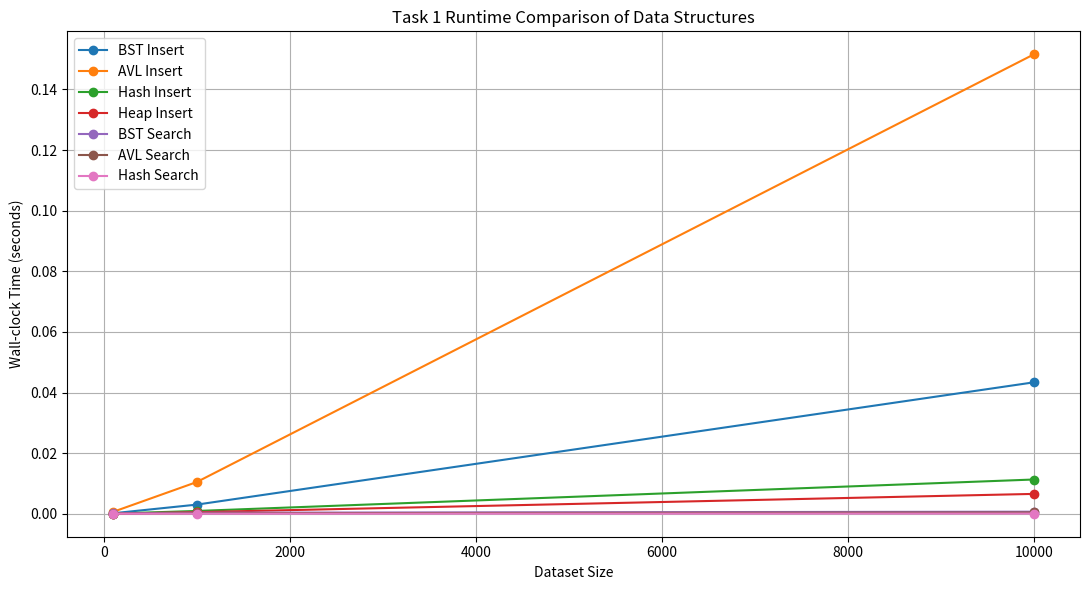

Reproduce this figure in Python. (Note: this script raises an exception after producing the figure.)
import random
import time
import heapq
import matplotlib.pyplot as plt

# ============================================================
# ADVANCED ALGORITHMS
# TASK 1 – ADVANCED DATA STRUCTURES
# Route Planning Application
# ============================================================


# ============================================================
# CITY CLASS
# ============================================================

class City:

    def __init__(self, name, x, y, population, distance):
        self.name = name
        self.x = x
        self.y = y
        self.population = population
        self.distance = distance

    def __lt__(self, other):
        return self.distance < other.distance

    def __str__(self):
        return (
            f"{self.name} | "
            f"Coordinates=({self.x}, {self.y}) | "
            f"Population={self.population} | "
            f"Distance={self.distance:.2f} km"
        )


# ============================================================
# RANDOM CITY GENERATOR
# ============================================================

def generate_city(index):

    return City(
        name=f"City_{index}",
        x=random.randint(0, 1000),
        y=random.randint(0, 1000),
        population=random.randint(10000, 5000000),
        distance=random.uniform(1, 500)
    )


def generate_dataset(size):

    cities = []

    for i in range(size):
        cities.append(generate_city(i))

    return cities


# ============================================================
# BST NODE
# ============================================================

class BSTNode:

    def __init__(self, city):

        self.city = city
        self.left = None
        self.right = None


# ============================================================
# BINARY SEARCH TREE
# ============================================================

class BinarySearchTree:

    def __init__(self):

        self.root = None

    # --------------------------

    def insert(self, city):

        if self.root is None:

            self.root = BSTNode(city)

        else:

            self.root = self._insert(self.root, city)

    def _insert(self, node, city):

        if node is None:
            return BSTNode(city)

        if city.name < node.city.name:
            node.left = self._insert(node.left, city)
        else:
            node.right = self._insert(node.right, city)

        return node

    # --------------------------

    def search(self, city_name):

        return self._search(self.root, city_name)

    def _search(self, node, city_name):

        if node is None:
            return None

        if node.city.name == city_name:
            return node.city

        if city_name < node.city.name:
            return self._search(node.left, city_name)

        return self._search(node.right, city_name)

    # --------------------------

    def minimum(self, node):

        while node.left:

            node = node.left

        return node

    # --------------------------

    def delete(self, city_name):

        self.root = self._delete(self.root, city_name)

    def _delete(self, node, city_name):

        if node is None:
            return node

        if city_name < node.city.name:

            node.left = self._delete(node.left, city_name)

        elif city_name > node.city.name:

            node.right = self._delete(node.right, city_name)

        else:

            if node.left is None:
                return node.right

            if node.right is None:
                return node.left

            temp = self.minimum(node.right)

            node.city = temp.city

            node.right = self._delete(
                node.right,
                temp.city.name
            )

        return node

    # --------------------------

    def inorder(self):

        data = []

        self._inorder(self.root, data)

        return data

    def _inorder(self, node, data):

        if node:

            self._inorder(node.left, data)

            data.append(node.city)

            self._inorder(node.right, data)


# ============================================================
# AVL NODE
# ============================================================

class AVLNode:

    def __init__(self, city):
        self.city = city
        self.left = None
        self.right = None
        self.height = 1


# ============================================================
# AVL TREE
# ============================================================

class AVLTree:

    def __init__(self):
        self.root = None

    def height(self, node):
        if node is None:
            return 0
        return node.height

    def balance_factor(self, node):
        if node is None:
            return 0
        return self.height(node.left) - self.height(node.right)

    def right_rotate(self, y):
        x = y.left
        temp = x.right

        x.right = y
        y.left = temp

        y.height = 1 + max(self.height(y.left), self.height(y.right))
        x.height = 1 + max(self.height(x.left), self.height(x.right))

        return x

    def left_rotate(self, x):
        y = x.right
        temp = y.left

        y.left = x
        x.right = temp

        x.height = 1 + max(self.height(x.left), self.height(x.right))
        y.height = 1 + max(self.height(y.left), self.height(y.right))

        return y

    def insert(self, city):
        self.root = self._insert(self.root, city)

    def _insert(self, node, city):
        if node is None:
            return AVLNode(city)

        if city.name < node.city.name:
            node.left = self._insert(node.left, city)
        elif city.name > node.city.name:
            node.right = self._insert(node.right, city)
        else:
            return node

        node.height = 1 + max(self.height(node.left), self.height(node.right))

        balance = self.balance_factor(node)

        if balance > 1 and city.name < node.left.city.name:
            return self.right_rotate(node)

        if balance < -1 and city.name > node.right.city.name:
            return self.left_rotate(node)

        if balance > 1 and city.name > node.left.city.name:
            node.left = self.left_rotate(node.left)
            return self.right_rotate(node)

        if balance < -1 and city.name < node.right.city.name:
            node.right = self.right_rotate(node.right)
            return self.left_rotate(node)

        return node

    def search(self, city_name):
        return self._search(self.root, city_name)

    def _search(self, node, city_name):
        if node is None:
            return None

        if node.city.name == city_name:
            return node.city

        if city_name < node.city.name:
            return self._search(node.left, city_name)

        return self._search(node.right, city_name)

    def inorder(self):
        data = []
        self._inorder(self.root, data)
        return data

    def _inorder(self, node, data):
        if node:
            self._inorder(node.left, data)
            data.append(node.city)
            self._inorder(node.right, data)


# ============================================================
# MIN HEAP
# ============================================================

class MinHeap:

    def __init__(self):
        self.heap = []

    def insert(self, city):
        heapq.heappush(self.heap, city)

    def extract_min(self):
        if self.heap:
            return heapq.heappop(self.heap)
        return None

    def peek(self):
        if self.heap:
            return self.heap[0]
        return None

    def size(self):
        return len(self.heap)


# ============================================================
# HASH TABLE (CHAINING)
# ============================================================

class HashTable:

    def __init__(self, size=1009):
        self.size = size
        self.table = [[] for _ in range(size)]

    def hash_function(self, key):
        return hash(key) % self.size

    def insert(self, city):
        index = self.hash_function(city.name)

        # Update if already exists
        for i, existing in enumerate(self.table[index]):
            if existing.name == city.name:
                self.table[index][i] = city
                return

        self.table[index].append(city)

    def search(self, city_name):
        index = self.hash_function(city_name)

        for city in self.table[index]:
            if city.name == city_name:
                return city

        return None

    def delete(self, city_name):
        index = self.hash_function(city_name)

        for i, city in enumerate(self.table[index]):
            if city.name == city_name:
                del self.table[index][i]
                return True

        return False

    def count_items(self):
        total = 0

        for bucket in self.table:
            total += len(bucket)

        return total
    








   # ============================================================
# PERFORMANCE TESTING
# ============================================================

def measure_insert_time(structure, cities):
    start = time.perf_counter()

    for city in cities:
        structure.insert(city)

    end = time.perf_counter()
    return end - start


def measure_search_time(structure, city_names):
    start = time.perf_counter()

    for name in city_names:
        structure.search(name)

    end = time.perf_counter()
    return end - start


def run_performance_tests():
    dataset_sizes = [100, 1000, 10000]

    results = {
        "BST Insert": [],
        "AVL Insert": [],
        "Hash Insert": [],
        "Heap Insert": [],
        "BST Search": [],
        "AVL Search": [],
        "Hash Search": []
    }

    for size in dataset_sizes:
        cities = generate_dataset(size)
        search_names = [f"City_{random.randint(0, size - 1)}" for _ in range(100)]

        bst = BinarySearchTree()
        avl = AVLTree()
        hash_table = HashTable(size * 2)
        heap = MinHeap()

        results["BST Insert"].append(measure_insert_time(bst, cities))
        results["AVL Insert"].append(measure_insert_time(avl, cities))
        results["Hash Insert"].append(measure_insert_time(hash_table, cities))
        results["Heap Insert"].append(measure_insert_time(heap, cities))

        results["BST Search"].append(measure_search_time(bst, search_names))
        results["AVL Search"].append(measure_search_time(avl, search_names))
        results["Hash Search"].append(measure_search_time(hash_table, search_names))

    return dataset_sizes, results


# ============================================================
# GRAPH GENERATION
# ============================================================

def create_runtime_graph(dataset_sizes, results):
    plt.figure(figsize=(11, 6))

    for label, times in results.items():
        plt.plot(dataset_sizes, times, marker="o", label=label)

    plt.xlabel("Dataset Size")
    plt.ylabel("Wall-clock Time (seconds)")
    plt.title("Task 1 Runtime Comparison of Data Structures")
    plt.legend()
    plt.grid(True)
    plt.tight_layout()

    plt.savefig("graphs/task1_runtime_comparison.png")
    print("\nRuntime graph saved at: graphs/task1_runtime_comparison.png")


# ============================================================
# DEMONSTRATION
# ============================================================

def basic_demo():
    print("\n==============================")
    print("TASK 1 DATA STRUCTURES DEMO")
    print("==============================")

    cities = generate_dataset(10)

    bst = BinarySearchTree()
    avl = AVLTree()
    heap = MinHeap()
    hash_table = HashTable()

    for city in cities:
        bst.insert(city)
        avl.insert(city)
        heap.insert(city)
        hash_table.insert(city)

    print("\nBST Inorder Traversal:")
    for city in bst.inorder():
        print(city)

    print("\nAVL Inorder Traversal:")
    for city in avl.inorder():
        print(city)

    print("\nNearest City from Min Heap:")
    print(heap.peek())

    print("\nFast Lookup from Hash Table:")
    print(hash_table.search("City_5"))


def print_results_table(dataset_sizes, results):
    print("\n==============================")
    print("PERFORMANCE RESULTS")
    print("==============================")

    header = "Operation".ljust(18)
    for size in dataset_sizes:
        header += f"{size}".rjust(15)
    print(header)

    print("-" * len(header))

    for operation, times in results.items():
        row = operation.ljust(18)
        for t in times:
            row += f"{t:.8f}".rjust(15)
        print(row)


# ============================================================
# MAIN PROGRAM
# ============================================================

if __name__ == "__main__":
    basic_demo()

    dataset_sizes, results = run_performance_tests()
    print_results_table(dataset_sizes, results)
    create_runtime_graph(dataset_sizes, results) 
